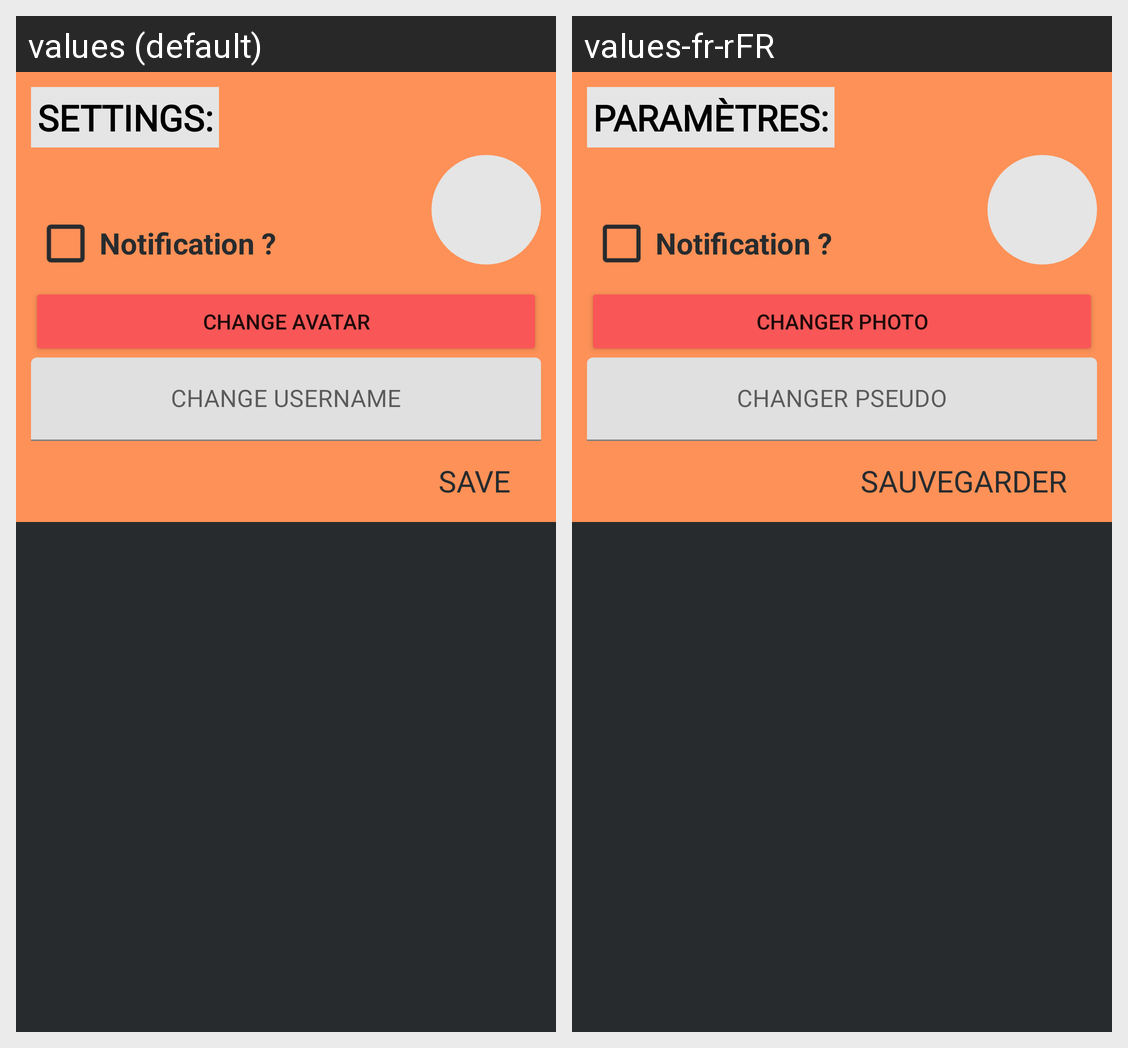

Strings drawn on this Android screen and how each of the app's shown locales translates them:
Android screen res/layout/fragment_dialog_settings.xml rendered under 2 locales, left to right: values (default), values-fr-rFR. Device: Nexus 5 (rendered at 1080×1920; each locale shown at half size, 540×960, under a caption strip naming it); theme Theme.Go4Lunch.
Strings drawn on this screen, with the default value and each locale's value (text and hints the layout hard-codes, and strings that could not be matched under every locale, appear in the picture but are not listed):

settings
  values: SETTINGS:
  values-fr-rFR: PARAMÈTRES:

notification
  values: Notification ?
  values-fr-rFR: Notification ?  [not translated; the default value is used]

change_avatar
  values: CHANGE AVATAR
  values-fr-rFR: CHANGER PHOTO

change_username_here
  values: CHANGE USERNAME
  values-fr-rFR: CHANGER PSEUDO

save
  values: SAVE
  values-fr-rFR: SAUVEGARDER
